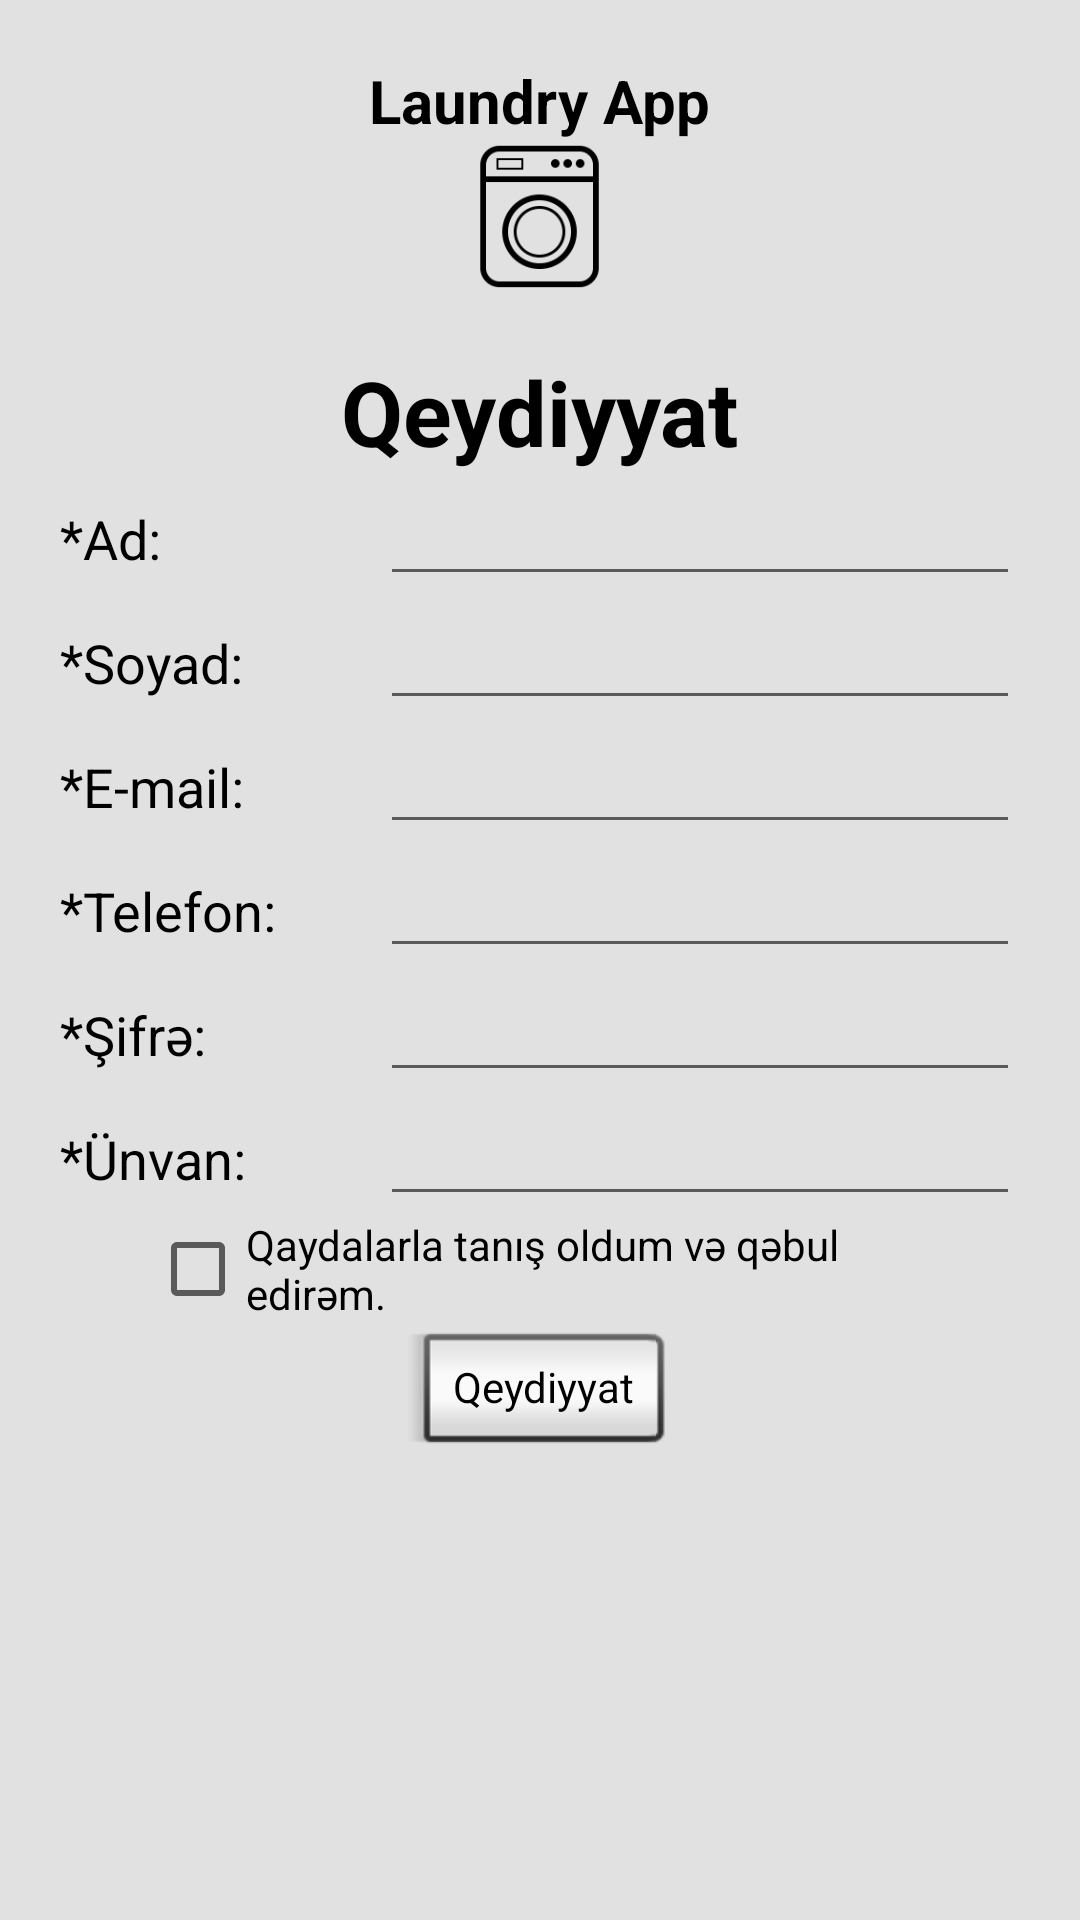

Android layout source for this screen:
<!-- AndroidManifest.xml: application theme AppTheme -->
<!-- res/layout/activity_register.xml -->
<?xml version="1.0" encoding="utf-8"?>
<RelativeLayout
    xmlns:android="http://schemas.android.com/apk/res/android"
    xmlns:app="http://schemas.android.com/apk/res-auto"
    xmlns:tools="http://schemas.android.com/tools"
    android:layout_width="match_parent"
    android:layout_height="match_parent"
    android:background="#e2e1e1"
    tools:context="com.start.laundryapp.Register">

    <TextView
        android:id="@+id/main_AppName_tv"
        android:layout_width="wrap_content"
        android:layout_height="wrap_content"
        android:text="@string/appTitle"
        android:textColor="@android:color/black"
        android:textSize="20sp"
        android:layout_marginTop="20dp"
        android:layout_centerHorizontal="true"
        android:textStyle="bold"/>
    <ImageView
        android:id="@+id/main_AppLogo"
        tools:ignore="ContentDescription"
        android:layout_width="50dp"
        android:layout_height="50dp"
        android:src="@drawable/laundryicon"
        android:layout_below="@+id/main_AppName_tv"
        android:layout_centerHorizontal="true" />
    <TextView
        android:id="@+id/register_title"
        android:layout_width="wrap_content"
        android:layout_height="wrap_content"
        android:text="@string/register_title"
        android:layout_below="@+id/main_AppLogo"
        android:layout_centerHorizontal="true"
        android:textSize="30sp"
        android:textStyle="bold"
        android:textColor="@android:color/black"
        android:layout_marginTop="20dp"
        />

    <LinearLayout
        android:id="@+id/register_data_ll"
        android:layout_width="match_parent"
        android:layout_height="wrap_content"
        android:orientation="vertical"
        android:layout_marginLeft="20dp"
        android:layout_marginRight="20dp"
        android:layout_below="@+id/register_title"
        android:layout_centerHorizontal="true">

        <LinearLayout
            android:layout_width="match_parent"
            android:layout_height="match_parent"
            android:orientation="horizontal">

            <TextView
                android:layout_width="0dp"
                android:layout_height="wrap_content"
                android:text="@string/register_name_tv"
                android:textSize="18sp"
                android:layout_weight="1"
                android:labelFor="@+id/register_name_et"
                android:textColor="@android:color/black"
                />

            <EditText
                android:id="@+id/register_name_et"
                style="@style/Widget.AppCompat.AutoCompleteTextView"
                android:layout_width="0dp"
                android:layout_height="wrap_content"
                android:layout_weight="2"
                android:inputType="text"
                android:textColor="#000000" />

        </LinearLayout>

        <LinearLayout
            android:layout_width="match_parent"
            android:layout_height="match_parent"
            android:orientation="horizontal">

            <TextView
                android:layout_width="0dp"
                android:layout_height="wrap_content"
                android:layout_weight="1"
                android:labelFor="@+id/qeydiyyat_soyad_et"
                android:text="@string/register_surname_tv"
                android:textColor="@android:color/black"
                android:textSize="18sp" />

            <EditText
                android:id="@+id/register_surname_et"
                android:layout_width="0dp"
                android:layout_height="wrap_content"
                android:layout_weight="2"
                android:inputType="text"
                android:textColor="#000000" />
        </LinearLayout>

        <LinearLayout
            android:layout_width="match_parent"
            android:layout_height="match_parent"
            android:orientation="horizontal">

            <TextView
                android:layout_width="0dp"
                android:layout_height="wrap_content"
                android:layout_weight="1"
                android:labelFor="@+id/register_email_et"
                android:text="@string/register_email_tv"
                android:textColor="@android:color/black"
                android:textSize="18sp" />

            <EditText
                android:id="@+id/register_email_et"
                android:layout_width="0dp"
                android:layout_height="wrap_content"
                android:layout_weight="2"
                android:inputType="textEmailAddress"
                android:textColor="#000000" />
        </LinearLayout>

        <LinearLayout
            android:layout_width="match_parent"
            android:layout_height="match_parent"
            android:orientation="horizontal">

            <TextView
                android:layout_width="0dp"
                android:layout_height="wrap_content"
                android:text="@string/register_phone_tv"
                android:textSize="18sp"
                android:layout_weight="1"
                android:labelFor="@+id/register_phone_et"
                android:textColor="@android:color/black"
                />

            <EditText
                android:id="@+id/register_phone_et"
                android:layout_width="0dp"
                android:layout_height="wrap_content"
                android:layout_weight="2"
                android:inputType="phone"
                android:textColor="#000000" />
        </LinearLayout>

        <LinearLayout
            android:layout_width="match_parent"
            android:layout_height="match_parent"
            android:orientation="horizontal">

            <TextView
                android:layout_width="0dp"
                android:layout_height="wrap_content"
                android:text="@string/register_password_tv"
                android:textSize="18sp"
                android:layout_weight="1"
                android:labelFor="@+id/register_password_et"
                android:textColor="@android:color/black"
                />

            <EditText
                android:id="@+id/register_password_et"
                android:layout_width="0dp"
                android:layout_height="wrap_content"
                android:layout_weight="2"
                android:inputType="textPassword"
                android:textColor="#000000" />
        </LinearLayout>

        <LinearLayout
            android:layout_width="match_parent"
            android:layout_height="match_parent"
            android:orientation="horizontal">

            <TextView
                android:layout_width="0dp"
                android:layout_height="wrap_content"
                android:text="@string/register_address_tv"
                android:textSize="18sp"
                android:layout_weight="1"
                android:labelFor="@+id/register_address_et"
                android:textColor="@android:color/black"
                />

            <EditText
                android:id="@+id/register_address_et"
                android:layout_width="0dp"
                android:layout_height="wrap_content"
                android:layout_weight="2"
                android:inputType="text"
                android:textColor="#000000" />
        </LinearLayout>

    </LinearLayout>

    <CheckBox
        android:id="@+id/register_checkbox"
        android:layout_width="match_parent"
        android:layout_height="wrap_content"
        android:checked="false"
        android:layout_marginLeft="50dp"
        android:layout_marginRight="50dp"
        android:text="@string/register_checkbox_text"
        android:layout_below="@id/register_data_ll"/>

    <Button
        android:id="@+id/register_btn"
        style="@android:style/Widget.Button.Inset"
        android:layout_width="wrap_content"
        android:layout_height="wrap_content"
        android:layout_below="@id/register_checkbox"
        android:layout_centerHorizontal="true"
        android:text="@string/register_btn_text"
        android:textColor="@android:color/black" />


</RelativeLayout>
<!-- resources referenced by this layout -->
<resources>
  <!-- drawable laundryicon: png bitmap (drawable, 101460 bytes) -->
  <string name="appTitle">Laundry App</string>
  <string name="register_address_tv">*Ünvan:</string>
  <string name="register_btn_text">Qeydiyyat</string>
  <string name="register_checkbox_text">Qaydalarla tanış oldum və qəbul edirəm.</string>
  <string name="register_email_tv">*E-mail:</string>
  <string name="register_name_tv">*Ad:</string>
  <string name="register_password_tv">*Şifrə:</string>
  <string name="register_phone_tv">*Telefon:</string>
  <string name="register_surname_tv">*Soyad:</string>
  <string name="register_title">Qeydiyyat</string>
  <style name="AppTheme" parent="Theme.AppCompat.Light.DarkActionBar">
          
          <item name="colorPrimary">@color/colorPrimary</item>
          <item name="colorPrimaryDark">@color/colorPrimaryDark</item>
          <item name="colorAccent">@color/colorAccent</item>
      </style>
  <color name="colorPrimary">#3F51B5</color>
  <color name="colorPrimaryDark">#303F9F</color>
  <color name="colorAccent">#FF4081</color>
</resources>
